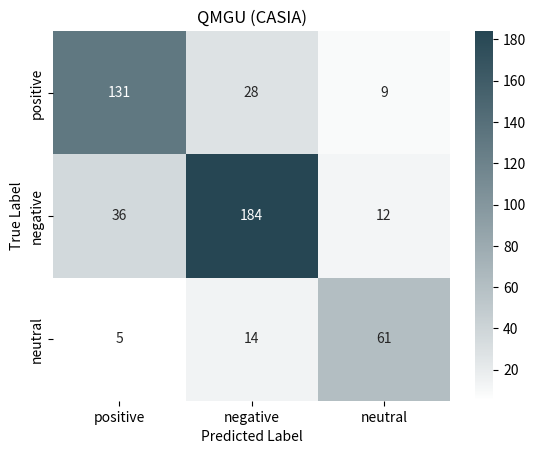

Recreate this plot in Python.
import numpy as np
import seaborn as sns
import matplotlib.pyplot as plt
from matplotlib import colors
# 输入的9个数值（混淆矩阵的元素）
confusion_matrix_values = [131, 28, 9, 36, 184, 12, 5, 14, 61]
# 类别标签
class_labels = ['positive', 'negative', 'neutral']

# 将列表转换为2D数组（3x3混淆矩阵）
confusion_matrix = np.array(confusion_matrix_values).reshape(3, 3)

start_color = (1, 1, 1)
end_color = (38/255, 70/255, 83/255)  # 白色

# 定义颜色映射的颜色列表
color_list = [start_color, end_color]

# 创建线性分段的颜色映射对象
cmap = colors.LinearSegmentedColormap.from_list('custom_cmap', color_list, gamma=0.9)


# 使用Seaborn库绘制热力图
sns.heatmap(confusion_matrix, annot=True, cmap=cmap, fmt='d', xticklabels=class_labels, yticklabels=class_labels)

# 设置标题和标签
plt.title('QMGU (CASIA)')
plt.xlabel('Predicted Label')
plt.ylabel('True Label')

# 显示图形
plt.show()
